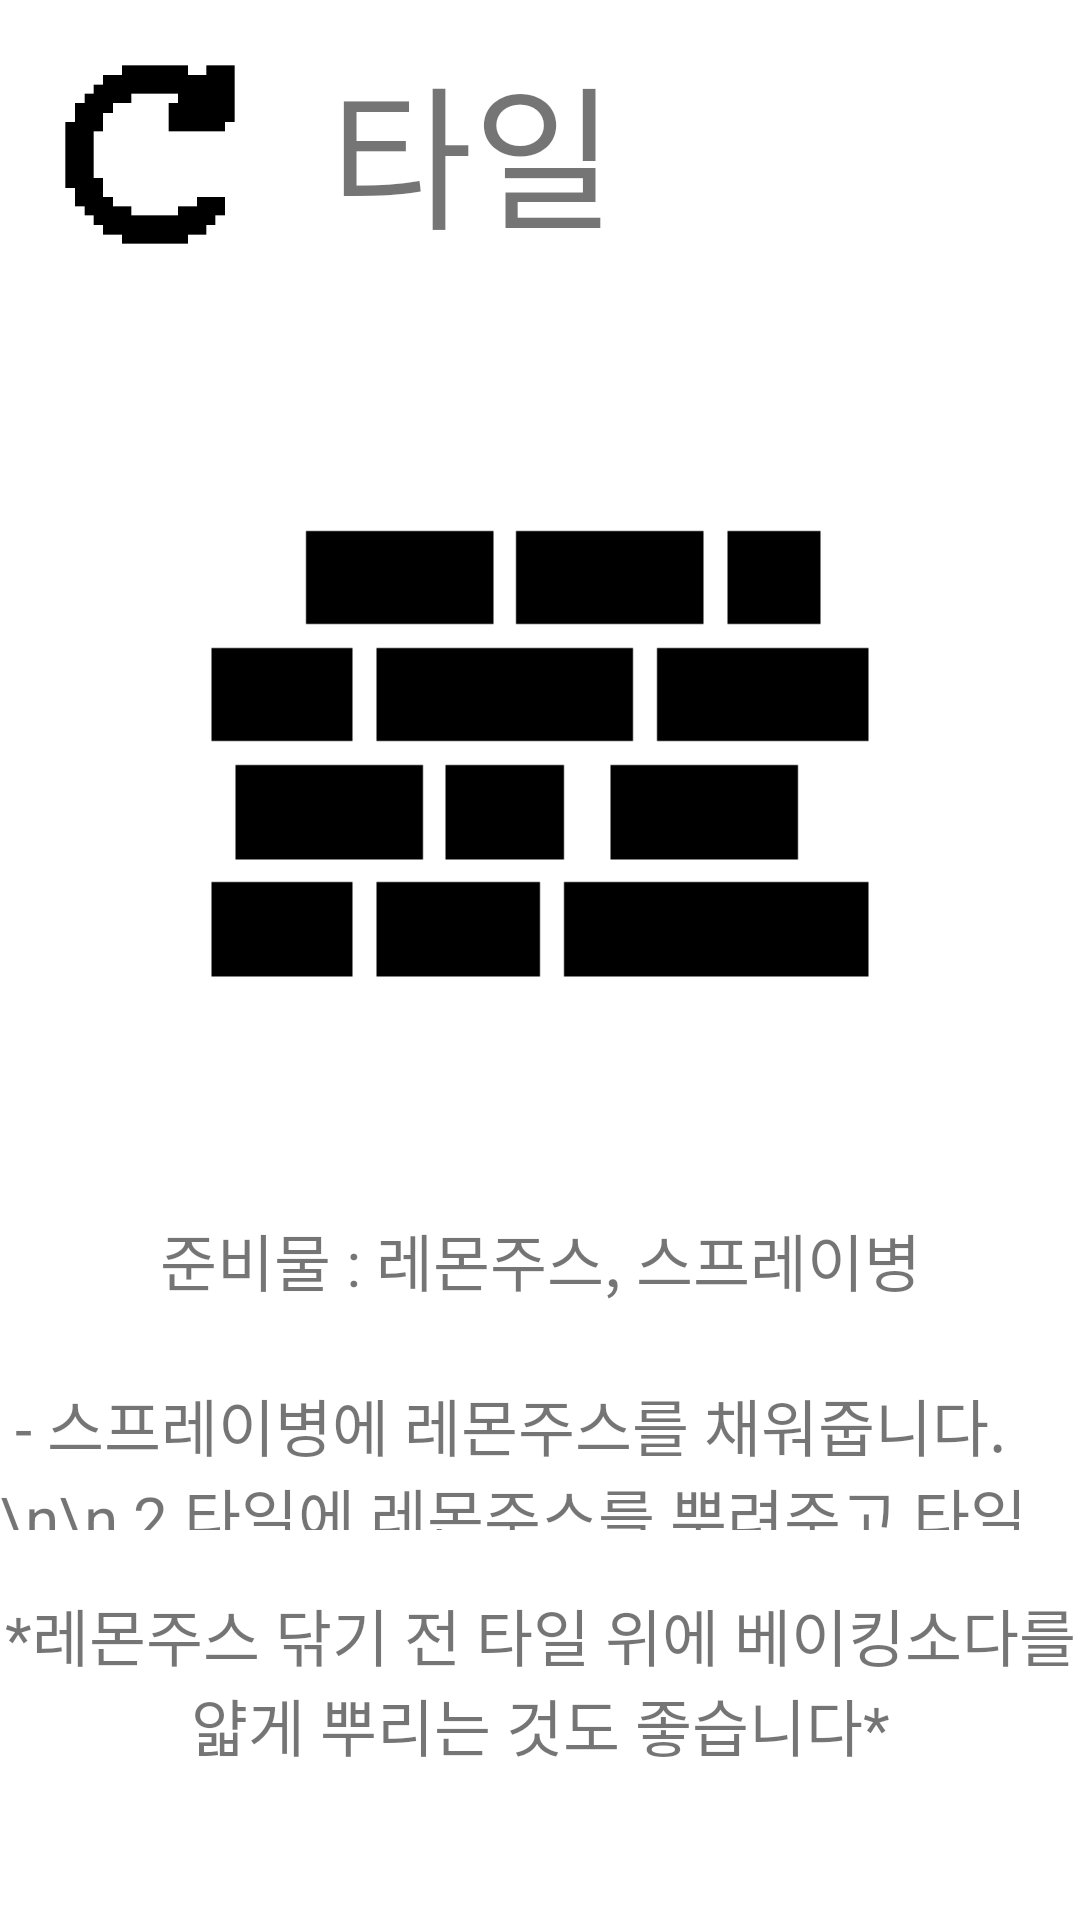

Here is an Android app screen rendered from its layout file. Give the layout XML and the strings, colors and styles it references.
<!-- AndroidManifest.xml: application theme Theme.Tips_ -->
<!-- res/layout/activity_tile.xml -->
<?xml version="1.0" encoding="utf-8"?>
<LinearLayout xmlns:android="http://schemas.android.com/apk/res/android"
    xmlns:app="http://schemas.android.com/apk/res-auto"
    xmlns:tools="http://schemas.android.com/tools"
    android:layout_width="match_parent"
    android:layout_height="match_parent"
    android:orientation="vertical"
    tools:context=".bottle"
    android:background="@color/white" >


    <LinearLayout
        android:layout_width="match_parent"
        android:layout_height="wrap_content"
        android:orientation="horizontal" >

        <Button
            android:id="@+id/tile_go"
            android:layout_width="100dp"
            android:layout_height="100dp"
            android:textSize="40dp"
            android:background="@drawable/go_image" />

        <TextView
            android:layout_width="wrap_content"
            android:layout_height="wrap_content"
            android:text="타일"
            android:textSize="25pt"
            android:layout_gravity="center"
            android:layout_marginLeft="10dp"/>

    </LinearLayout>

    <ImageView
        android:layout_marginTop="30dp"
        android:layout_width="match_parent"
        android:layout_height="250dp"
        app:srcCompat="@drawable/tile_image" >
    </ImageView>


    <TextView
        android:layout_width="match_parent"
        android:layout_height="80dp"
        android:text="준비물 : 레몬주스, 스프레이병"
        android:textSize="10pt"
        android:gravity="center"/>

    <TextView
        android:layout_width="match_parent"
        android:layout_height="50dp"
        android:text=" - 스프레이병에 레몬주스를 채워줍니다.\n\n
2.타일에 레몬주스를 뿌려주고 타일에 뿌린 뒤 스펀지로 닦아줍니다."
        android:textSize="10pt" />

    <TextView
        android:layout_width="match_parent"
        android:layout_height="100dp"
        android:text="*레몬주스 닦기 전 타일 위에 베이킹소다를 얇게 뿌리는 것도 좋습니다*"
        android:textSize="10pt"
        android:gravity="center"/>




</LinearLayout>
<!-- resources referenced by this layout -->
<resources>
  <color name="white">#FFFFFFFF</color>
  <!-- drawable go_image: gif bitmap (drawable, 4098 bytes) -->
  <!-- drawable tile_image: gif bitmap (drawable, 4098 bytes) -->
  <style name="Theme.Tips_" parent="Theme.MaterialComponents.DayNight.DarkActionBar">
          
          <item name="colorPrimary">@color/purple_500</item>
          <item name="colorPrimaryVariant">@color/purple_700</item>
          <item name="colorOnPrimary">@color/white</item>
          
          <item name="colorSecondary">@color/teal_200</item>
          <item name="colorSecondaryVariant">@color/teal_700</item>
          <item name="colorOnSecondary">@color/black</item>
          
          <item name="android:statusBarColor" tools:targetApi="l">?attr/colorPrimaryVariant</item>
          
      </style>
  <color name="purple_500">#FF6200EE</color>
  <color name="purple_700">#FF3700B3</color>
  <color name="teal_200">#FF03DAC5</color>
  <color name="teal_700">#FF018786</color>
  <color name="black">#FF000000</color>
</resources>
